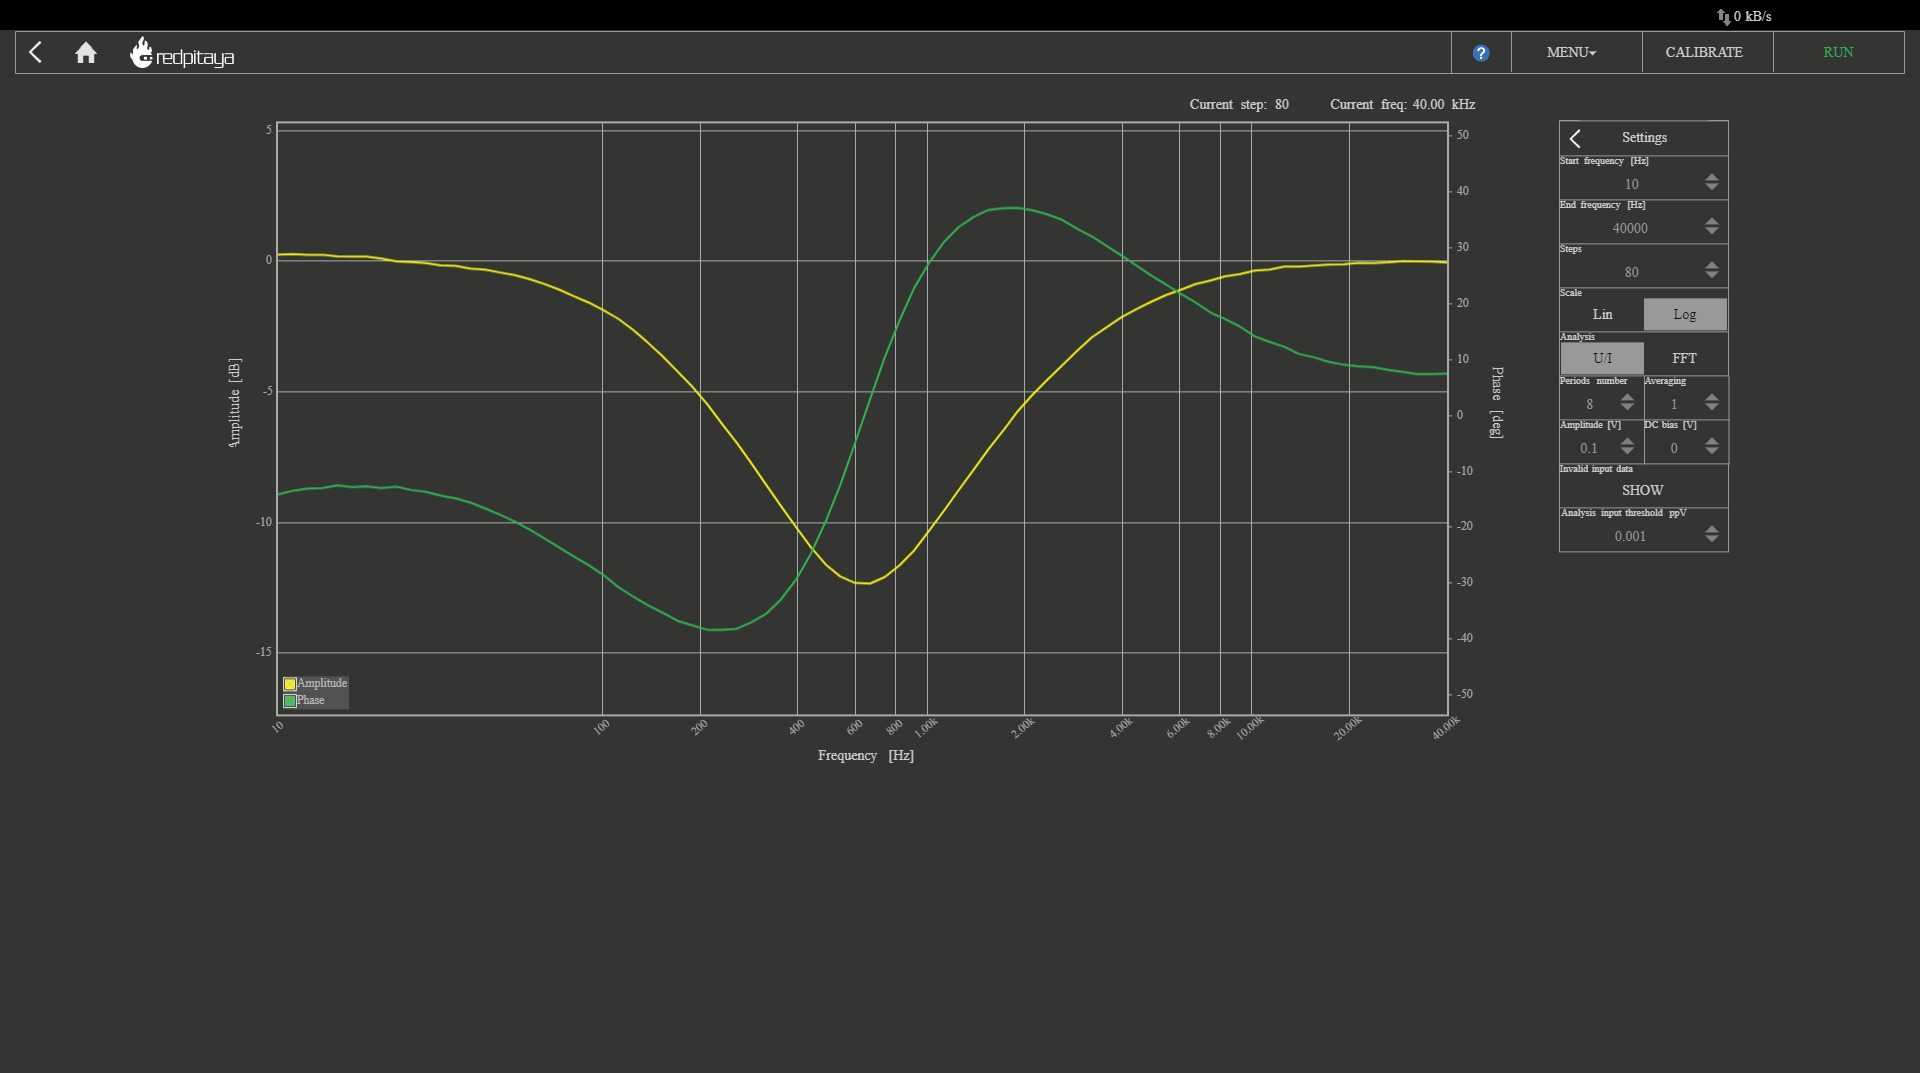

The file beside this chart, header and first rows:
Frequency [Hz], Amplitude [dB], Phase [deg]
10, 0.2493, -14.13
11.11, 0.2689, -13.47
12.34, 0.2394, -13.1
13.7, 0.2437, -13.01
15.22, 0.1852, -12.49
16.9, 0.1675, -12.8
18.77, 0.1677, -12.67
20.85, 0.09546, -12.98
23.16, -0.005816, -12.72
25.73, -0.04005, -13.33
28.57, -0.0761, -13.67
31.74, -0.1622, -14.33
35.25, -0.1814, -14.84
39.15, -0.2899, -15.59
43.49, -0.3285, -16.61
48.3, -0.4346, -17.76
53.65, -0.5357, -18.96
59.58, -0.6901, -20.4
66.18, -0.8739, -21.99
73.51, -1.09, -23.64
81.64, -1.345, -25.21
90.68, -1.586, -26.79
100.7, -1.882, -28.57
111.9, -2.209, -30.71
124.3, -2.629, -32.41
138, -3.122, -33.97
153.3, -3.642, -35.29
170.2, -4.222, -36.74
189.1, -4.802, -37.55
210, -5.463, -38.34
233.3, -6.22, -38.37
259.1, -6.95, -38.17
287.8, -7.739, -36.98
319.6, -8.564, -35.45
355, -9.377, -32.9
394.3, -10.16, -29.4
438, -10.93, -24.79
486.5, -11.6, -19.04
540.3, -12.06, -12.43
600.1, -12.31, -4.898
666.5, -12.34, 2.811
740.3, -12.09, 10.37
822.3, -11.64, 16.98
913.3, -11.06, 22.86
1014, -10.32, 27.3
1127, -9.553, 31.03
1251, -8.761, 33.7
1390, -7.993, 35.53
1544, -7.207, 36.76
1715, -6.493, 37.12
1905, -5.736, 37.16
2115, -5.107, 36.7
2350, -4.531, 35.99
2610, -3.989, 35
2898, -3.436, 33.43
3219, -2.918, 32.05
3576, -2.527, 30.33
3972, -2.146, 28.64
4411, -1.842, 26.87
4899, -1.559, 25.05
... 20 more rows
